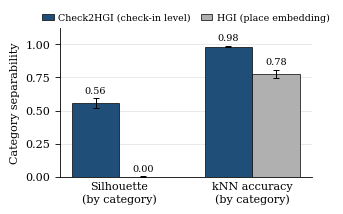

Write the Python code that produced this figure. (Note: this script raises an exception after producing the figure.)
#!/usr/bin/env python
"""Figure 3 (MobiWac 2026): category embedding-quality panel.

Plots the two CATEGORY-separability metrics on which the check-in-level
Check2HGI representation clearly beats the place-level HGI embedding:

  * silhouette by next-category   (check2hgi/design_k ~0.56  vs  hgi ~0.00)
  * kNN-by-category accuracy      (check2hgi/design_k ~0.98  vs  hgi ~0.78)

Region geometry is deliberately NOT shown: on region both engines are at the
floor and HGI scores spuriously higher, which would mislead. The story here is
strictly that the check-in-level substrate separates by category; its
region-neutral behavior is carried in the caption, not in this panel.

Source: docs/studies/closing_data/PART1_QUALITY/summary.md (L0 geometry, next-cat;
5-fold CV, mean +/- SD over folds). Plots the BOARD substrate row
check2hgi_design_k_resln_mae_l0_1 (the design_k overlap engine the paper runs on),
NOT the plain check2hgi (v11 / canonical GCN) row.

Run:
  /Users/vitor/Desktop/mestrado/ingred/.venv/bin/python fig3_embquality.py
Writes: fig3_embquality.pdf  (this directory)
"""

from pathlib import Path

import matplotlib

matplotlib.use("Agg")
import matplotlib.pyplot as plt
import numpy as np

# ---------------------------------------------------------------------------
# Authoritative numbers (PART1_QUALITY/summary.md, L0 geometry -- next-cat).
# Board substrate row = check2hgi_design_k_resln_mae_l0_1 (design_k), NOT plain
# check2hgi (v11 GCN). mean +/- SD over folds. CATEGORY metrics only; region omitted.
# ---------------------------------------------------------------------------
METRICS = ["Silhouette\n(by category)", "kNN accuracy\n(by category)"]

CHECK2HGI = {"mean": [0.5566, 0.9820], "sd": [0.0360, 0.0039]}
HGI = {"mean": [0.0000, 0.7780], "sd": [0.0042, 0.0292]}

# Colors: a saturated accent for the contributed substrate, a muted gray for
# the place-embedding baseline so the contrast reads at IEEE column size.
C_CHECK2HGI = "#1f4e79"  # deep blue  -- Check2HGI (ours)
C_HGI = "#b0b0b0"        # neutral gray -- HGI (place embedding)


def main() -> None:
    plt.rcParams.update(
        {
            "font.size": 8,
            "font.family": "serif",
            "axes.linewidth": 0.6,
            "xtick.major.width": 0.6,
            "ytick.major.width": 0.6,
            "pdf.fonttype": 42,  # embed TrueType (no Type-3) for IEEE
            "ps.fonttype": 42,
        }
    )

    x = np.arange(len(METRICS))
    width = 0.36

    # ~3.3 in wide single-column IEEE figure.
    fig, ax = plt.subplots(figsize=(3.3, 2.05))

    b1 = ax.bar(
        x - width / 2,
        CHECK2HGI["mean"],
        width,
        yerr=CHECK2HGI["sd"],
        capsize=2.5,
        color=C_CHECK2HGI,
        edgecolor="black",
        linewidth=0.5,
        error_kw={"elinewidth": 0.7, "capthick": 0.7},
        label="Check2HGI (check-in level)",
    )
    b2 = ax.bar(
        x + width / 2,
        HGI["mean"],
        width,
        yerr=HGI["sd"],
        capsize=2.5,
        color=C_HGI,
        edgecolor="black",
        linewidth=0.5,
        error_kw={"elinewidth": 0.7, "capthick": 0.7},
        label="HGI (place embedding)",
    )

    # Numeric labels above each bar.
    def annotate(bars, means, sds):
        for rect, m, s in zip(bars, means, sds):
            ax.text(
                rect.get_x() + rect.get_width() / 2.0,
                m + s + 0.025,
                f"{m:.2f}",
                ha="center",
                va="bottom",
                fontsize=7,
            )

    annotate(b1, CHECK2HGI["mean"], CHECK2HGI["sd"])
    annotate(b2, HGI["mean"], HGI["sd"])

    ax.set_ylim(0, 1.12)
    ax.set_yticks([0.0, 0.25, 0.5, 0.75, 1.0])
    ax.set_ylabel("Category separability")
    ax.set_xticks(x)
    ax.set_xticklabels(METRICS)
    ax.tick_params(axis="x", length=0)
    ax.axhline(0, color="black", linewidth=0.6)

    ax.spines["top"].set_visible(False)
    ax.spines["right"].set_visible(False)
    ax.yaxis.grid(True, linewidth=0.4, color="0.85", zorder=0)
    ax.set_axisbelow(True)

    ax.legend(
        loc="upper center",
        bbox_to_anchor=(0.5, 1.16),
        ncol=2,
        frameon=False,
        fontsize=6.8,
        handlelength=1.2,
        columnspacing=1.0,
        handletextpad=0.5,
    )

    fig.tight_layout(pad=0.4)
    out = Path(__file__).resolve().parent / "fig3_embquality.pdf"
    fig.savefig(out, bbox_inches="tight", pad_inches=0.02)
    print(f"wrote {out}")


if __name__ == "__main__":
    main()
